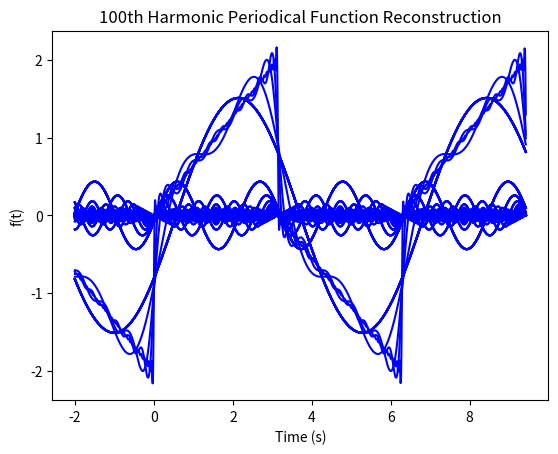

Recreate this plot in Python.
import numpy as np
import matplotlib.pyplot as plt
w= 1
A= 1
t= np.arange(-2, 3*np.pi, 0.01) #time scale
h= [5, 10, 20, 100] #values for orders
plot_data = []
Summation = []
# Plotting the harmonics
# 5th Harmonic
for n in range(1, 5):
    # Defining Terms of equation
    term1 = ((-4 * A) / (np.pi**2 * n**2)) * np.cos(n * w * t)
    term2 = ((2 * A) / (np.pi * n)) * np.sin(n * w * t)
    term3 = (1 - np.cos(np.pi * n))
    Summation.append(((term1 + term2)*term3))
    plot_data = Summation[n-1]
    plt.plot(t, plot_data, 'b-')
    plt.title('{}''th Harmonic'.format(h[0]))
    plt.xlabel('Time (s)')
    plt.ylabel('f(t)')
plt.show()

# 10th Harmonic
for n in range(1, 10):
    # Defining Terms of equation
    term1 = ((-4 * A) / (np.pi**2 * n**2)) * np.cos(n * w * t)
    term2 = ((2 * A) / (np.pi * n)) * np.sin(n * w * t)
    term3 = (1 - np.cos(np.pi * n))
    Summation.append(((term1 + term2)*term3))
    plot_data = Summation[n-1]
    plt.plot(t, plot_data, 'b-')
    plt.title('{}''th Harmonic'.format(h[1]))
    plt.xlabel('Time (s)')
    plt.ylabel('f(t)')
plt.show()

# 20th harmonic
for n in range(1, 20):
    # Defining Terms of equation
    term1 = ((-4 * A) / (np.pi**2 * n**2)) * np.cos(n * w * t)
    term2 = ((2 * A) / (np.pi * n)) * np.sin(n * w * t)
    term3 = (1 - np.cos(np.pi * n))
    Summation.append(((term1 + term2)*term3))
    plot_data = Summation[n-1]
    plt.plot(t, plot_data, 'b-')
    plt.title('{}''th Harmonic'.format(h[2]))
    plt.xlabel('Time (s)')
    plt.ylabel('f(t)')
plt.show()

# 100th harmonic
for n in range(1, 100):
    # Defining Terms of equation
    term1 = ((-4 * A) / (np.pi**2 * n**2)) * np.cos(n * w * t)
    term2 = ((2 * A) / (np.pi * n)) * np.sin(n * w * t)
    term3 = (1 - np.cos(np.pi * n))
    Summation.append(((term1 + term2)*term3))
    plot_data = Summation[n-1]
    plt.plot(t, plot_data, 'b-')
    plt.title('{}''th Harmonic'.format(h[3]))
    plt.xlabel('Time (s)')
    plt.ylabel('f(t)')
plt.show()

# Plotting the Periodical Function Reconstruction
# 5th Harmonic
Summation=[]
for n in range(1, 5):
    # Defining Terms of equation
    term1 = ((-4 * A) / (np.pi**2 * n**2)) * np.cos(n * w * t)
    term2 = ((2 * A) / (np.pi * n)) * np.sin(n * w * t)
    term3 = (1 - np.cos(np.pi * n))
    Summation.append(((term1 + term2)*term3))
    plot_data = sum(Summation)
plt.plot(t, plot_data, 'b-')
plt.title('{}''th Harmonic Periodical Function Reconstruction'.format(h[0]))
plt.xlabel('Time (s)')
plt.ylabel('f(t)')
plt.show()

# 10th Harmonic
Summation = []
for n in range(1, 10):
    # Defining Terms of equation
    term1 = ((-4 * A) / (np.pi**2 * n**2)) * np.cos(n * w * t)
    term2 = ((2 * A) / (np.pi * n)) * np.sin(n * w * t)
    term3 = (1 - np.cos(np.pi * n))
    Summation.append(((term1 + term2)*term3))
    plot_data = sum(Summation)
plt.plot(t, plot_data, 'b-')
plt.title('{}''th Harmonic Periodical Function Reconstruction'.format(h[1]))
plt.xlabel('Time (s)')
plt.ylabel('f(t)')
plt.show()

# 20th Harmonic
Summation = []
for n in range(1, 20):
    # Defining Terms of equation
    term1 = ((-4 * A) / (np.pi**2 * n**2)) * np.cos(n * w * t)
    term2 = ((2 * A) / (np.pi * n)) * np.sin(n * w * t)
    term3 = (1 - np.cos(np.pi * n))
    Summation.append(((term1 + term2)*term3))
    plot_data = sum(Summation)
plt.plot(t, plot_data, 'b-')
plt.title('{}''th Harmonic Periodical Function Reconstruction'.format(h[3]))
plt.xlabel('Time (s)')
plt.ylabel('f(t)')
plt.show()

# 100th Harmonic
Summation = []
for n in range(1, 100):
    # Defining Terms of equation
    term1 = ((-4 * A) / (np.pi**2 * n**2)) * np.cos(n * w * t)
    term2 = ((2 * A) / (np.pi * n)) * np.sin(n * w * t)
    term3 = (1 - np.cos(np.pi * n))
    Summation.append(((term1 + term2)*term3))
    plot_data = sum(Summation)
plt.plot(t, plot_data, 'b-')
plt.title('{}''th Harmonic Periodical Function Reconstruction'.format(h[3]))
plt.xlabel('Time (s)')
plt.ylabel('f(t)')
plt.show()
